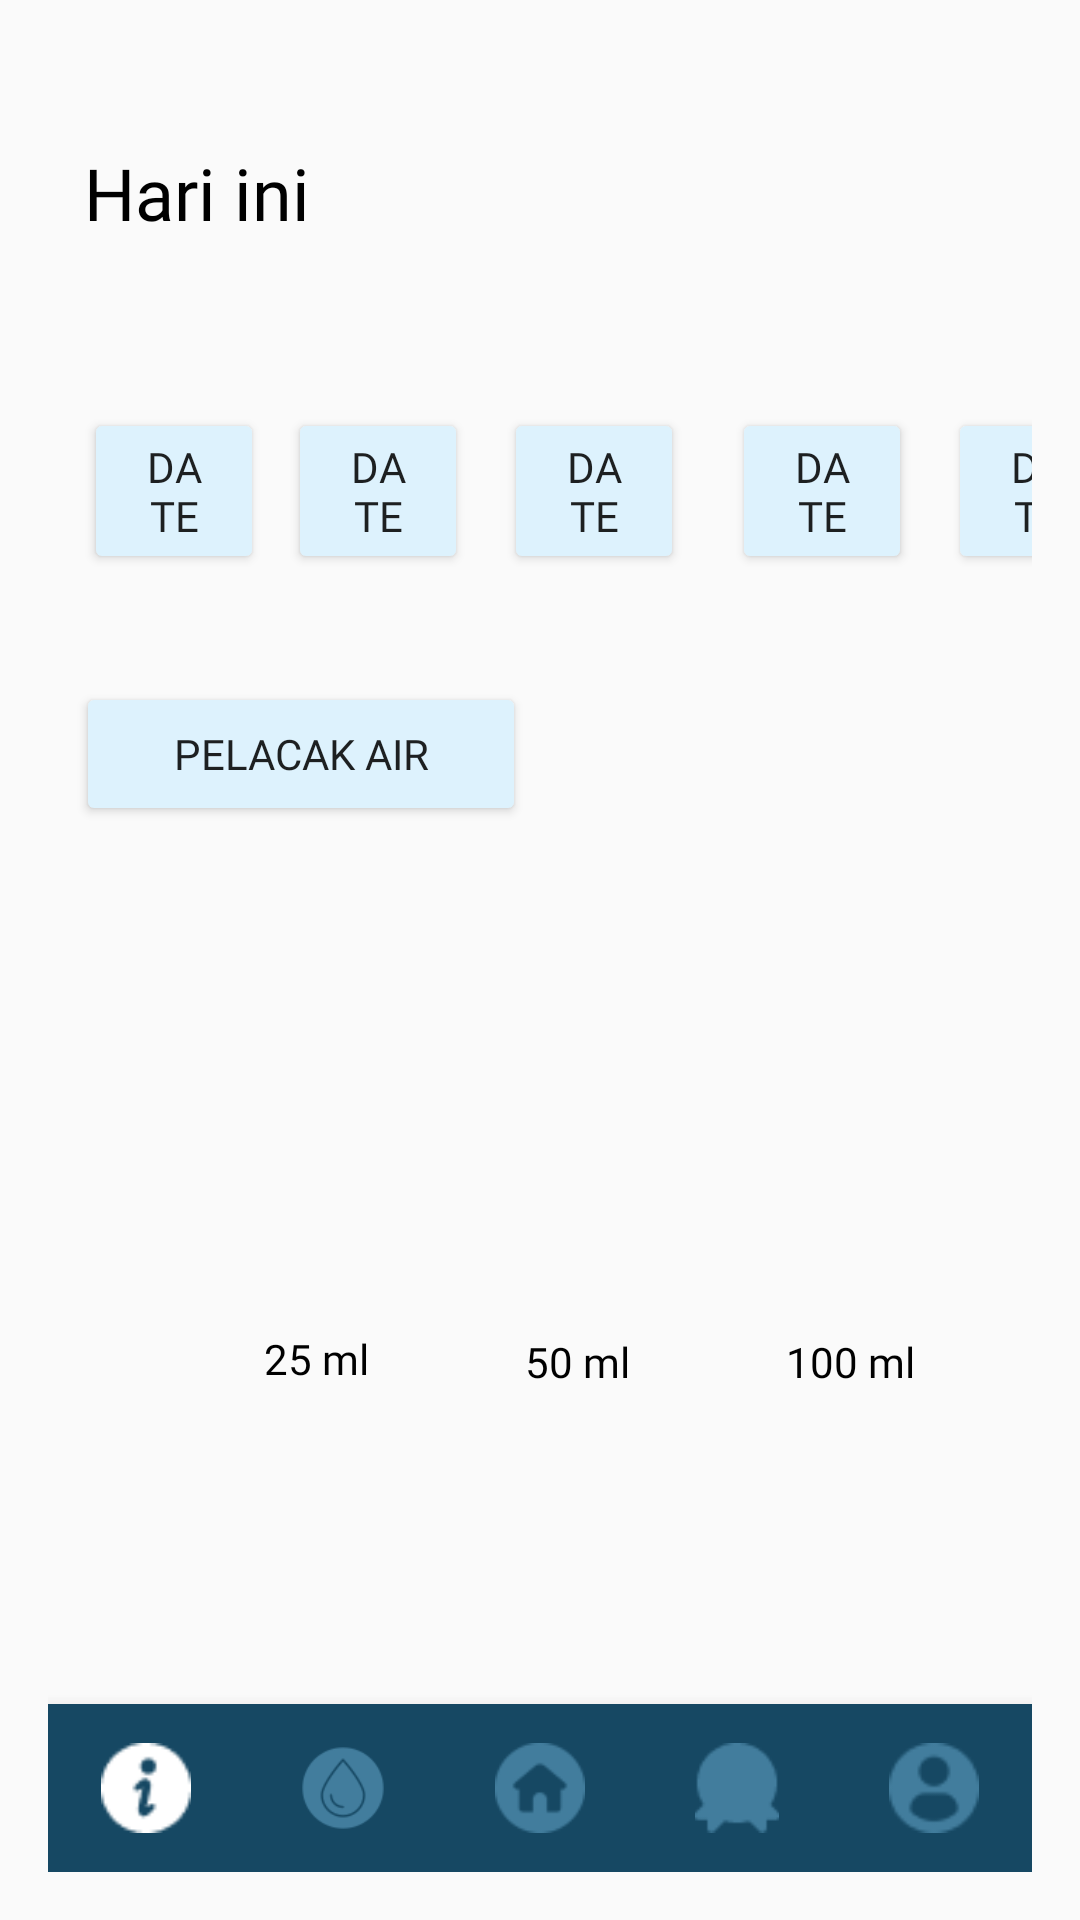

This screen was rendered from an Android layout file. Write that file and the resources it references.
<!-- AndroidManifest.xml: activity theme Theme.AppCompat.Light.NoActionBar -->
<!-- res/layout/activity_pelacak_air.xml -->
<?xml version="1.0" encoding="utf-8"?>
<androidx.constraintlayout.widget.ConstraintLayout xmlns:android="http://schemas.android.com/apk/res/android"
    xmlns:app="http://schemas.android.com/apk/res-auto"
    xmlns:tools="http://schemas.android.com/tools"
    android:id="@+id/main"
    android:layout_width="match_parent"
    android:layout_height="match_parent"
    android:padding="16dp"
    tools:context=".PelacakAirActivity">

    <com.google.android.material.bottomnavigation.BottomNavigationView
        android:id="@+id/bottomNavigationView"
        android:layout_width="match_parent"
        android:layout_height="wrap_content"
        android:layout_gravity="bottom"
        android:background="@drawable/bottom_background"
        app:menu="@menu/bottom_nav_menu"
        app:itemIconSize="30dp"
        app:itemIconTint="@drawable/item_selector"
        app:itemRippleColor="@android:color/transparent"
        app:labelVisibilityMode="unlabeled"
        app:layout_constraintBottom_toBottomOf="parent" />

    <TextView
        android:id="@+id/textView"
        android:layout_width="104dp"
        android:layout_height="36dp"
        android:layout_marginStart="12dp"
        android:layout_marginTop="32dp"
        android:fontFamily="@font/righteous"
        android:text="Hari ini"
        android:textColor="@color/black"
        android:textSize="24sp"
        app:layout_constraintStart_toStartOf="parent"
        app:layout_constraintTop_toTopOf="parent" />

    <TextView
        android:id="@+id/tvDateToday"
        android:layout_width="wrap_content"
        android:layout_height="wrap_content"
        android:layout_marginStart="20dp"
        android:layout_marginTop="12dp"
        android:fontFamily="@font/poppins_regular"
        android:textColor="@color/black"
        android:textSize="16sp"
        app:layout_constraintBottom_toTopOf="@+id/button_tanggal"
        app:layout_constraintStart_toStartOf="parent"
        app:layout_constraintTop_toBottomOf="@+id/textView"
        app:layout_constraintVertical_bias="0.0" />

    <Button
        android:id="@+id/button_tanggal"
        android:layout_width="60dp"
        android:layout_height="wrap_content"
        android:layout_marginStart="12dp"
        android:layout_marginTop="120dp"
        android:backgroundTint="@color/blue_DDF"
        android:fontFamily="@font/poppins_semibold"
        android:text="da te"
        app:layout_constraintStart_toStartOf="parent"
        app:layout_constraintTop_toTopOf="parent" />

    <Button
        android:id="@+id/button_tanggal2"
        android:layout_width="60dp"
        android:layout_height="wrap_content"
        android:layout_marginStart="8dp"
        android:layout_marginTop="120dp"
        android:backgroundTint="@color/blue_DDF"
        android:fontFamily="@font/poppins_semibold"
        android:text="da te"
        app:layout_constraintStart_toEndOf="@+id/button_tanggal"
        app:layout_constraintTop_toTopOf="parent" />

    <Button
        android:id="@+id/button_tanggal3"
        android:layout_width="60dp"
        android:layout_height="wrap_content"
        android:layout_marginStart="12dp"
        android:layout_marginTop="120dp"
        android:backgroundTint="@color/blue_DDF"
        android:fontFamily="@font/poppins_semibold"
        android:text="da te"
        app:layout_constraintStart_toEndOf="@+id/button_tanggal2"
        app:layout_constraintTop_toTopOf="parent" />

    <Button
        android:id="@+id/button_tanggal4"
        android:layout_width="60dp"
        android:layout_height="wrap_content"
        android:layout_marginStart="16dp"
        android:layout_marginTop="120dp"
        android:backgroundTint="@color/blue_DDF"
        android:fontFamily="@font/poppins_semibold"
        android:text="da te"
        app:layout_constraintStart_toEndOf="@+id/button_tanggal3"
        app:layout_constraintTop_toTopOf="parent" />

    <Button
        android:id="@+id/button_tanggal5"
        android:layout_width="60dp"
        android:layout_height="wrap_content"
        android:layout_marginStart="12dp"
        android:layout_marginTop="120dp"
        android:backgroundTint="@color/blue_DDF"
        android:fontFamily="@font/poppins_semibold"
        android:text="da te"
        app:layout_constraintStart_toEndOf="@+id/button_tanggal4"
        app:layout_constraintTop_toTopOf="parent" />


    <Button
        android:id="@+id/button6"
        android:layout_width="150dp"
        android:layout_height="wrap_content"
        android:layout_marginTop="36dp"
        android:backgroundTint="@color/blue_DDF"
        android:fontFamily="@font/righteous"
        android:text="Pelacak Air"
        app:layout_constraintEnd_toEndOf="parent"
        app:layout_constraintHorizontal_bias="0.052"
        app:layout_constraintStart_toStartOf="parent"
        app:layout_constraintTop_toBottomOf="@+id/button_tanggal" />

    <ImageButton
        android:id="@+id/ImageButton1"
        android:layout_width="85dp"
        android:layout_height="85dp"
        android:layout_marginTop="64dp"
        android:background="?attr/selectableItemBackgroundBorderless"
        android:padding="4dp"
        android:scaleType="fitCenter"
        android:src="@drawable/ic_air_putih"
        app:layout_constraintEnd_toEndOf="parent"
        app:layout_constraintHorizontal_bias="0.155"
        app:layout_constraintStart_toStartOf="parent"
        app:layout_constraintTop_toBottomOf="@+id/button6" />

    <ImageButton
        android:id="@+id/ImageButton4"
        android:layout_width="85dp"
        android:layout_height="85dp"
        android:layout_marginTop="44dp"
        android:background="?attr/selectableItemBackgroundBorderless"
        android:padding="4dp"
        android:scaleType="fitCenter"
        android:src="@drawable/ic_air_putih"
        app:layout_constraintEnd_toEndOf="parent"
        app:layout_constraintHorizontal_bias="0.155"
        app:layout_constraintStart_toStartOf="parent"
        app:layout_constraintTop_toBottomOf="@+id/textView6" />

    <TextView
        android:id="@+id/textView10"
        android:layout_width="wrap_content"
        android:layout_height="wrap_content"
        android:layout_marginStart="36dp"
        android:layout_marginTop="16dp"
        android:fontFamily="@font/poppins_bold"
        android:text="300 ml"
        android:textColor="@color/black"
        app:layout_constraintStart_toEndOf="@+id/textView9"
        app:layout_constraintTop_toBottomOf="@+id/ImageButton5" />

    <ImageButton
        android:id="@+id/Avatar1"
        android:layout_width="85dp"
        android:layout_height="85dp"
        android:layout_marginTop="64dp"
        android:background="?attr/selectableItemBackgroundBorderless"
        android:padding="4dp"
        android:scaleType="fitCenter"
        android:src="@drawable/ic_air_putih"
        app:layout_constraintEnd_toEndOf="parent"
        app:layout_constraintHorizontal_bias="0.471"
        app:layout_constraintStart_toStartOf="parent"
        app:layout_constraintTop_toBottomOf="@+id/button6" />

    <TextView
            android:id="@+id/textView11"
            android:layout_width="wrap_content"
            android:layout_height="wrap_content"
            android:layout_marginStart="40dp"
            android:layout_marginTop="20dp"
            android:fontFamily="@font/poppins_bold"
            android:text="400 ml"
            android:textColor="@color/black"
            app:layout_constraintStart_toEndOf="@+id/textView10"
            app:layout_constraintTop_toBottomOf="@+id/ImageButton4" />

    <TextView
        android:id="@+id/textView6"
        android:layout_width="wrap_content"
        android:layout_height="wrap_content"
        android:layout_marginStart="72dp"
        android:layout_marginTop="168dp"
        android:fontFamily="@font/poppins_bold"
        android:text="25 ml"
        android:textColor="@color/black"
        app:layout_constraintStart_toStartOf="parent"
        app:layout_constraintTop_toBottomOf="@+id/button6" />

    <TextView
        android:id="@+id/textView8"
        android:layout_width="50dp"
        android:layout_height="26dp"
        android:layout_marginStart="52dp"
        android:layout_marginTop="20dp"
        android:fontFamily="@font/poppins_bold"
        android:text="100 ml"
        android:textColor="@color/black"
        app:layout_constraintEnd_toEndOf="parent"
        app:layout_constraintHorizontal_bias="0.0"
        app:layout_constraintStart_toEndOf="@+id/textView7"
        app:layout_constraintTop_toBottomOf="@+id/ImageButton3" />

    <TextView
            android:id="@+id/textView7"
            android:layout_width="wrap_content"
            android:layout_height="wrap_content"
            android:layout_marginStart="52dp"
            android:layout_marginTop="20dp"
            android:fontFamily="@font/poppins_bold"
            android:text="50 ml"
            android:textColor="@color/black"
            app:layout_constraintStart_toEndOf="@+id/textView6"
            app:layout_constraintTop_toBottomOf="@+id/Avatar1" />

        <ImageButton
            android:id="@+id/ImageButton3"
            android:layout_width="85dp"
            android:layout_height="85dp"
            android:layout_marginTop="64dp"
            android:background="?attr/selectableItemBackgroundBorderless"
            android:padding="4dp"
            android:scaleType="fitCenter"
            android:src="@drawable/ic_air_putih"
            app:layout_constraintEnd_toEndOf="parent"
            app:layout_constraintHorizontal_bias="0.797"
            app:layout_constraintStart_toStartOf="parent"
            app:layout_constraintTop_toBottomOf="@+id/button6" />


    <TextView
        android:id="@+id/textView9"
        android:layout_width="wrap_content"
        android:layout_height="wrap_content"
        android:layout_marginStart="68dp"
        android:layout_marginTop="148dp"
        android:fontFamily="@font/poppins_bold"
        android:text="200 ml"
        android:textColor="@color/black"
        app:layout_constraintStart_toStartOf="parent"
        app:layout_constraintTop_toBottomOf="@+id/textView6" />

    <ImageButton
        android:id="@+id/ImageButton5"
        android:layout_width="85dp"
        android:layout_height="85dp"
        android:layout_marginTop="44dp"
        android:background="?attr/selectableItemBackgroundBorderless"
        android:padding="4dp"
        android:scaleType="fitCenter"
        android:src="@drawable/ic_air_putih"
        app:layout_constraintEnd_toEndOf="parent"
        app:layout_constraintHorizontal_bias="0.474"
        app:layout_constraintStart_toStartOf="parent"
        app:layout_constraintTop_toBottomOf="@+id/textView7" />

    <ImageButton
            android:id="@+id/ImageButton6"
            android:layout_width="85dp"
            android:layout_height="85dp"
            android:layout_marginTop="44dp"
            android:background="?attr/selectableItemBackgroundBorderless"
            android:padding="4dp"
            android:scaleType="fitCenter"
            android:src="@drawable/ic_air_putih"
            app:layout_constraintEnd_toEndOf="parent"
            app:layout_constraintHorizontal_bias="0.797"
            app:layout_constraintStart_toStartOf="parent"
            app:layout_constraintTop_toBottomOf="@+id/textView8" />

        <androidx.constraintlayout.widget.Barrier
            android:layout_width="wrap_content"
            android:layout_height="wrap_content"
            app:barrierDirection="left"/>

    </androidx.constraintlayout.widget.ConstraintLayout>
<!-- resources referenced by this layout -->
<resources>
  <color name="black">#FF000000</color>
  <color name="blue_DDF">#DDF2FD</color>
  <!-- drawable bottom_background (drawable) -->
  <?xml version="1.0" encoding="utf-8"?>
  
  <shape xmlns:android="http://schemas.android.com/apk/res/android"
      android:shape="rectangle">
  
      <solid
          android:color="@color/colorPrimaryDark"/>
      <corners
          android:radius="0dp"/>
      <elevation android:height="2dp" />
  </shape>
  <!-- drawable item_selector (drawable) -->
  <?xml version="1.0" encoding="utf-8"?>
  
  <selector xmlns:android="http://schemas.android.com/apk/res/android">
  
      <item
          android:state_selected="true"
          android:color = "@color/white"/>
      <item
          android:state_selected="false"
          android:color = "@color/colorPrimary"/>
  
  </selector>
  <color name="colorPrimaryDark">#164863</color>
  <color name="white">#FFFFFFFF</color>
  <color name="colorPrimary">#427D9D</color>
</resources>
